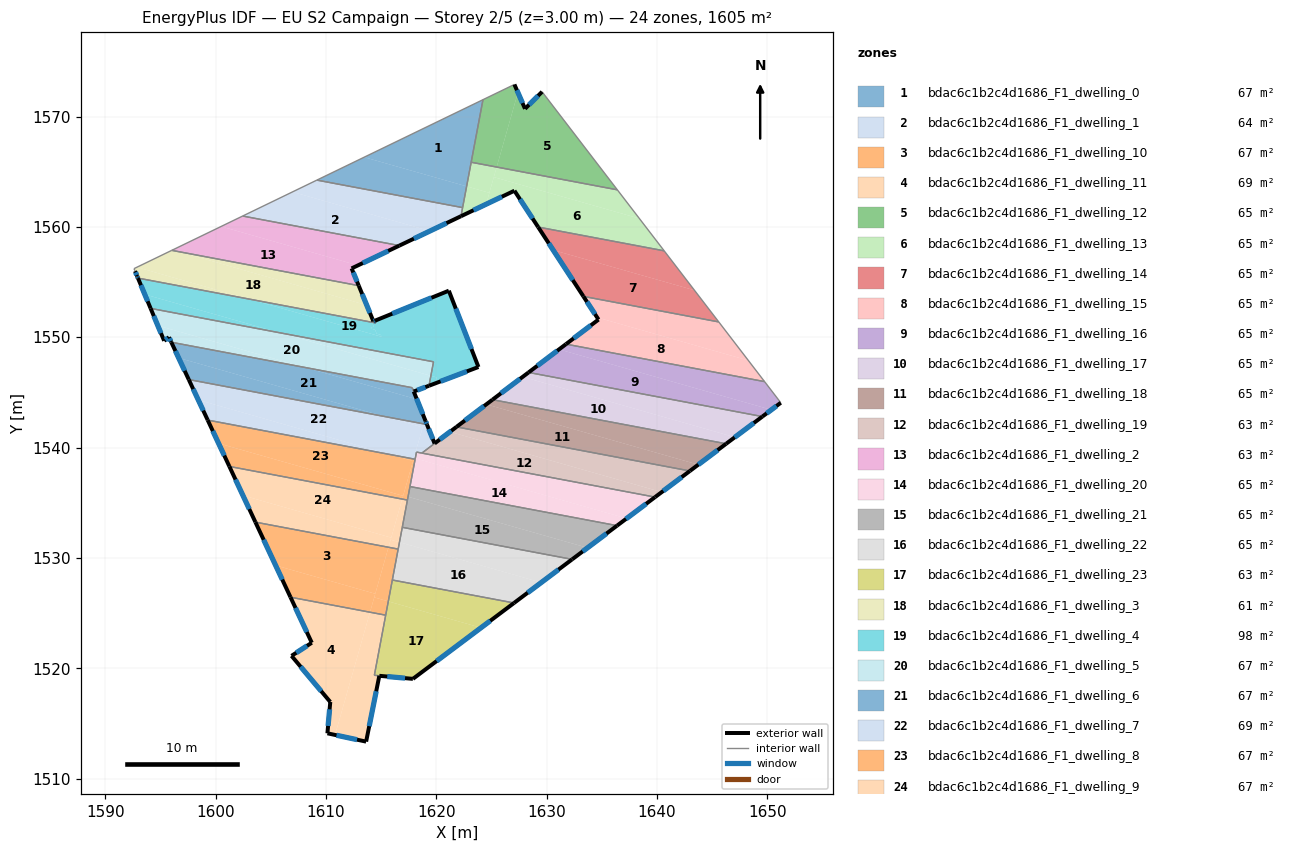
=== STOREY PLAN SPEC (per zone: floor XY polygon, exterior-wall plan segments, windows/doors) ===
zone 1: bdac6c1b2c4d1686_F1_dwelling_0  (66.9 m²)
  floor: (1624.23, 1571.53) (1622.75, 1563.67) (1613.47, 1566.32)
  floor: (1622.75, 1563.67) (1622.39, 1561.75) (1609.18, 1564.24) (1613.47, 1566.32)
  interior walls: 4
zone 2: bdac6c1b2c4d1686_F1_dwelling_1  (64.0 m²)
  floor: (1619.42, 1559.62) (1616.66, 1558.30) (1602.45, 1560.98) (1606.97, 1563.17)
  floor: (1622.39, 1561.75) (1622.24, 1560.97) (1619.42, 1559.62) (1606.97, 1563.17) (1609.18, 1564.24)
  exterior wall: (1616.66, 1558.30) – (1622.24, 1560.97)  [6.2 m]
    window: (1617.97, 1558.93) – (1620.93, 1560.34)  [5.2 m²]
  interior walls: 4
zone 3: bdac6c1b2c4d1686_F1_dwelling_10  (66.9 m²)
  floor: (1615.67, 1530.96) (1614.47, 1526.75) (1605.44, 1529.32) (1603.61, 1533.24)
  floor: (1614.47, 1526.75) (1613.99, 1525.08) (1606.79, 1526.44) (1605.44, 1529.32)
  floor: (1615.65, 1526.06) (1615.42, 1524.81) (1613.99, 1525.08) (1614.38, 1526.42)
  floor: (1616.55, 1530.80) (1615.65, 1526.06) (1614.38, 1526.42) (1615.67, 1530.96)
  exterior wall: (1603.61, 1533.24) – (1606.79, 1526.44)  [7.5 m]
    window: (1604.35, 1531.64) – (1606.04, 1528.03)  [6.3 m²]
  interior walls: 4
zone 4: bdac6c1b2c4d1686_F1_dwelling_11  (69.4 m²)
  floor: (1613.99, 1525.08) (1610.83, 1513.95) (1610.13, 1514.10) (1610.39, 1516.94) (1606.88, 1521.12) (1608.72, 1522.31) (1606.79, 1526.44)
  floor: (1615.42, 1524.81) (1614.39, 1519.36) (1614.84, 1519.31) (1613.64, 1513.35) (1610.83, 1513.95) (1613.99, 1525.08)
  exterior wall: (1606.88, 1521.12) – (1610.39, 1516.94)  [5.5 m]
    window: (1607.70, 1520.14) – (1609.57, 1517.92)  [4.6 m²]
  exterior wall: (1608.72, 1522.31) – (1606.88, 1521.12)  [2.2 m]
    window: (1608.29, 1522.03) – (1607.31, 1521.40)  [1.8 m²]
  exterior wall: (1606.79, 1526.44) – (1608.72, 1522.31)  [4.6 m]
    window: (1607.24, 1525.47) – (1608.27, 1523.28)  [3.8 m²]
  exterior wall: (1613.64, 1513.35) – (1614.84, 1519.31)  [6.1 m]
    window: (1613.92, 1514.75) – (1614.56, 1517.91)  [5.1 m²]
  exterior wall: (1610.13, 1514.10) – (1613.64, 1513.35)  [3.6 m]
    window: (1610.96, 1513.93) – (1612.82, 1513.53)  [3.0 m²]
  exterior wall: (1610.39, 1516.94) – (1610.13, 1514.10)  [2.9 m]
    window: (1610.33, 1516.28) – (1610.19, 1514.77)  [2.4 m²]
  interior walls: 3
zone 5: bdac6c1b2c4d1686_F1_dwelling_12  (65.4 m²)
  floor: (1629.59, 1572.24) (1636.41, 1563.36) (1625.48, 1565.42) (1627.40, 1572.18) (1628.04, 1570.70)
  floor: (1627.08, 1572.91) (1627.40, 1572.18) (1625.48, 1565.42) (1623.16, 1565.86) (1624.23, 1571.53)
  exterior wall: (1629.59, 1572.24) – (1628.04, 1570.70)  [2.2 m]
    window: (1629.23, 1571.88) – (1628.41, 1571.06)  [1.8 m²]
  exterior wall: (1628.04, 1570.70) – (1627.08, 1572.91)  [2.4 m]
    window: (1627.82, 1571.22) – (1627.31, 1572.39)  [2.0 m²]
  interior walls: 4
zone 6: bdac6c1b2c4d1686_F1_dwelling_13  (65.4 m²)
  floor: (1638.41, 1560.75) (1640.65, 1557.83) (1629.23, 1559.98) (1627.08, 1563.28) (1624.52, 1562.05) (1625.22, 1564.51)
  floor: (1636.41, 1563.36) (1638.41, 1560.75) (1625.22, 1564.51) (1625.48, 1565.42)
  floor: (1625.48, 1565.42) (1624.81, 1563.09) (1622.75, 1563.67) (1623.16, 1565.86)
  floor: (1624.81, 1563.09) (1624.52, 1562.05) (1622.24, 1560.97) (1622.75, 1563.67)
  exterior wall: (1627.08, 1563.28) – (1629.23, 1559.99)  [3.9 m]
    window: (1627.59, 1562.50) – (1628.73, 1560.76)  [3.3 m²]
  exterior wall: (1622.24, 1560.97) – (1627.08, 1563.28)  [5.4 m]
    window: (1623.38, 1561.51) – (1625.95, 1562.73)  [4.5 m²]
  interior walls: 5
zone 7: bdac6c1b2c4d1686_F1_dwelling_14  (65.3 m²)
  floor: (1643.40, 1554.25) (1645.60, 1551.39) (1633.33, 1553.70) (1630.59, 1557.90)
  floor: (1640.65, 1557.83) (1643.40, 1554.25) (1630.59, 1557.90) (1629.23, 1559.98)
  exterior wall: (1629.23, 1559.99) – (1633.33, 1553.70)  [7.5 m]
    window: (1630.20, 1558.51) – (1632.37, 1555.18)  [6.3 m²]
  interior walls: 3
zone 8: bdac6c1b2c4d1686_F1_dwelling_15  (65.4 m²)
  floor: (1648.28, 1547.89) (1649.75, 1545.98) (1631.76, 1549.37) (1634.71, 1551.60) (1634.58, 1551.79)
  floor: (1645.60, 1551.39) (1648.28, 1547.89) (1634.58, 1551.79) (1633.33, 1553.70)
  exterior wall: (1634.71, 1551.60) – (1631.76, 1549.37)  [3.7 m]
    window: (1634.01, 1551.08) – (1632.45, 1549.90)  [3.1 m²]
  exterior wall: (1633.33, 1553.70) – (1634.71, 1551.60)  [2.5 m]
    window: (1633.66, 1553.21) – (1634.38, 1552.09)  [2.1 m²]
  interior walls: 3
zone 9: bdac6c1b2c4d1686_F1_dwelling_16  (65.3 m²)
  floor: (1650.37, 1543.42) (1649.55, 1542.81) (1628.36, 1546.81) (1631.13, 1548.90)
  floor: (1649.75, 1545.98) (1651.22, 1544.06) (1650.37, 1543.42) (1631.13, 1548.90) (1631.76, 1549.37)
  exterior wall: (1649.55, 1542.81) – (1651.22, 1544.06)  [2.1 m]
    window: (1649.95, 1543.10) – (1650.83, 1543.77)  [1.8 m²]
  exterior wall: (1631.76, 1549.37) – (1628.36, 1546.81)  [4.3 m]
    window: (1630.96, 1548.77) – (1629.16, 1547.41)  [3.6 m²]
  interior walls: 3
zone 10: bdac6c1b2c4d1686_F1_dwelling_17  (65.4 m²)
  floor: (1647.06, 1540.94) (1646.27, 1540.34) (1625.10, 1544.34) (1627.83, 1546.41)
  floor: (1649.55, 1542.81) (1647.06, 1540.94) (1627.83, 1546.41) (1628.36, 1546.81)
  exterior wall: (1646.27, 1540.34) – (1649.55, 1542.81)  [4.1 m]
    window: (1647.04, 1540.92) – (1648.78, 1542.23)  [3.5 m²]
  exterior wall: (1628.36, 1546.81) – (1625.09, 1544.34)  [4.1 m]
    window: (1627.59, 1546.23) – (1625.86, 1544.92)  [3.5 m²]
  interior walls: 2
zone 11: bdac6c1b2c4d1686_F1_dwelling_18  (65.3 m²)
  floor: (1643.75, 1538.45) (1642.99, 1537.88) (1621.83, 1541.87) (1624.54, 1543.92)
  floor: (1646.27, 1540.34) (1643.75, 1538.45) (1624.54, 1543.92) (1625.10, 1544.34)
  exterior wall: (1642.99, 1537.88) – (1646.27, 1540.34)  [4.1 m]
    window: (1643.76, 1538.46) – (1645.50, 1539.77)  [3.5 m²]
  exterior wall: (1625.09, 1544.34) – (1621.83, 1541.87)  [4.1 m]
    window: (1624.33, 1543.76) – (1622.60, 1542.45)  [3.5 m²]
  interior walls: 2
zone 12: bdac6c1b2c4d1686_F1_dwelling_19  (62.7 m²)
  floor: (1640.43, 1535.96) (1639.83, 1535.51) (1618.70, 1539.50) (1619.85, 1540.38) (1621.24, 1541.43)
  floor: (1642.99, 1537.88) (1640.43, 1535.96) (1621.24, 1541.43) (1621.83, 1541.87)
  exterior wall: (1639.83, 1535.51) – (1642.99, 1537.88)  [3.9 m]
    window: (1640.57, 1536.07) – (1642.24, 1537.32)  [3.3 m²]
  exterior wall: (1621.83, 1541.87) – (1619.85, 1540.38)  [2.5 m]
    window: (1621.36, 1541.52) – (1620.31, 1540.73)  [2.1 m²]
  interior walls: 3
zone 13: bdac6c1b2c4d1686_F1_dwelling_2  (63.3 m²)
  floor: (1612.90, 1556.51) (1612.33, 1556.24) (1612.97, 1554.68) (1596.65, 1557.76) (1596.11, 1557.91) (1600.50, 1560.04)
  floor: (1616.66, 1558.30) (1612.90, 1556.51) (1600.50, 1560.04) (1602.45, 1560.98)
  floor: (1596.65, 1557.76) (1596.03, 1557.87) (1596.11, 1557.91)
  exterior wall: (1612.33, 1556.24) – (1616.66, 1558.30)  [4.8 m]
    window: (1613.34, 1556.72) – (1615.64, 1557.82)  [4.0 m²]
  exterior wall: (1612.97, 1554.67) – (1612.33, 1556.24)  [1.7 m]
    window: (1612.82, 1555.04) – (1612.48, 1555.87)  [1.4 m²]
  interior walls: 3
zone 14: bdac6c1b2c4d1686_F1_dwelling_20  (65.4 m²)
  floor: (1637.25, 1533.57) (1636.38, 1532.92) (1617.62, 1536.47) (1618.10, 1539.02)
  floor: (1639.83, 1535.51) (1637.25, 1533.57) (1618.10, 1539.02) (1618.21, 1539.59)
  exterior wall: (1636.39, 1532.92) – (1639.83, 1535.51)  [4.3 m]
    window: (1637.19, 1533.53) – (1639.02, 1534.90)  [3.6 m²]
  interior walls: 5
zone 15: bdac6c1b2c4d1686_F1_dwelling_21  (65.3 m²)
  floor: (1633.71, 1530.92) (1632.31, 1529.87) (1616.92, 1532.77) (1617.44, 1535.54)
  floor: (1636.38, 1532.92) (1633.71, 1530.92) (1617.44, 1535.54) (1617.62, 1536.47)
  exterior wall: (1632.31, 1529.87) – (1636.39, 1532.92)  [5.1 m]
    window: (1633.27, 1530.59) – (1635.43, 1532.21)  [4.3 m²]
  interior walls: 4
zone 16: bdac6c1b2c4d1686_F1_dwelling_22  (65.4 m²)
  floor: (1629.51, 1527.77) (1627.05, 1525.92) (1616.02, 1528.00) (1616.66, 1531.42)
  floor: (1632.31, 1529.87) (1629.51, 1527.77) (1616.66, 1531.42) (1616.92, 1532.77)
  exterior wall: (1627.05, 1525.92) – (1632.31, 1529.87)  [6.6 m]
    window: (1628.28, 1526.84) – (1631.08, 1528.94)  [5.6 m²]
  interior walls: 4
zone 17: bdac6c1b2c4d1686_F1_dwelling_23  (62.8 m²)
  floor: (1624.05, 1523.67) (1617.88, 1519.04) (1614.84, 1519.31) (1614.39, 1519.36) (1615.65, 1526.06)
  floor: (1627.05, 1525.92) (1624.05, 1523.67) (1615.65, 1526.06) (1616.02, 1528.00)
  exterior wall: (1617.88, 1519.04) – (1627.05, 1525.92)  [11.5 m]
    window: (1620.03, 1520.65) – (1624.90, 1524.30)  [9.7 m²]
  exterior wall: (1614.84, 1519.31) – (1617.88, 1519.04)  [3.1 m]
    window: (1615.55, 1519.25) – (1617.17, 1519.10)  [2.6 m²]
  interior walls: 4
zone 18: bdac6c1b2c4d1686_F1_dwelling_3  (61.0 m²)
  floor: (1613.70, 1552.90) (1614.30, 1551.44) (1614.44, 1551.50) (1614.50, 1551.36) (1614.39, 1551.31) (1603.01, 1553.46) (1592.88, 1556.35) (1596.03, 1557.87) (1596.65, 1557.76)
  floor: (1612.97, 1554.68) (1613.70, 1552.90) (1596.65, 1557.76)
  floor: (1603.01, 1553.46) (1592.96, 1555.36) (1592.89, 1555.53) (1592.70, 1555.99) (1592.67, 1556.06) (1592.60, 1556.22) (1592.88, 1556.35)
  exterior wall: (1614.30, 1551.44) – (1612.97, 1554.67)  [3.5 m]
    window: (1613.99, 1552.20) – (1613.28, 1553.92)  [3.0 m²]
  exterior wall: (1614.44, 1551.50) – (1614.30, 1551.44)  [0.2 m]
    window: (1614.41, 1551.48) – (1614.33, 1551.45)  [0.1 m²]
  exterior wall: (1592.89, 1555.53) – (1592.96, 1555.36)  [0.2 m]
    window: (1592.91, 1555.49) – (1592.95, 1555.40)  [0.2 m²]
  exterior wall: (1592.70, 1555.99) – (1592.89, 1555.53)  [0.5 m]
    window: (1592.75, 1555.88) – (1592.85, 1555.63)  [0.4 m²]
  interior walls: 6
zone 19: bdac6c1b2c4d1686_F1_dwelling_4  (97.8 m²)
  floor: (1621.14, 1554.22) (1623.82, 1547.30) (1619.90, 1545.81) (1620.05, 1546.35) (1619.51, 1546.50) (1619.75, 1547.77) (1605.80, 1550.41) (1593.58, 1553.88) (1592.96, 1555.36) (1603.01, 1553.46) (1615.04, 1550.04) (1614.97, 1550.22) (1614.60, 1550.32) (1614.45, 1550.67) (1614.09, 1550.78) (1614.06, 1550.85) (1614.33, 1550.97) (1614.22, 1551.24) (1614.39, 1551.31) (1614.53, 1551.29) (1614.44, 1551.50)
  floor: (1614.39, 1551.31) (1614.22, 1551.24) (1614.33, 1550.97) (1614.06, 1550.85) (1614.09, 1550.78) (1614.45, 1550.67) (1614.60, 1550.32) (1614.97, 1550.22) (1615.04, 1550.04) (1603.01, 1553.46)
  floor: (1605.80, 1550.41) (1594.11, 1552.61) (1593.58, 1553.88)
  floor: (1620.05, 1546.35) (1619.90, 1545.81) (1619.34, 1545.60) (1619.51, 1546.50)
  exterior wall: (1623.82, 1547.30) – (1621.14, 1554.22)  [7.4 m]
    window: (1623.19, 1548.93) – (1621.77, 1552.59)  [6.3 m²]
  exterior wall: (1619.34, 1545.60) – (1623.82, 1547.30)  [4.8 m]
    window: (1620.39, 1546.00) – (1622.77, 1546.90)  [4.0 m²]
  exterior wall: (1592.96, 1555.36) – (1594.11, 1552.61)  [3.0 m]
    window: (1593.23, 1554.71) – (1593.84, 1553.26)  [2.5 m²]
  exterior wall: (1621.14, 1554.22) – (1614.44, 1551.50)  [7.2 m]
    window: (1619.57, 1553.58) – (1616.01, 1552.14)  [6.1 m²]
  interior walls: 4
zone 20: bdac6c1b2c4d1686_F1_dwelling_5  (67.0 m²)
  floor: (1619.75, 1547.77) (1619.51, 1546.50) (1605.80, 1550.41)
  floor: (1619.51, 1546.50) (1619.34, 1545.60) (1617.96, 1545.08) (1617.81, 1545.43) (1608.10, 1547.26) (1594.76, 1551.06) (1594.11, 1552.61) (1605.80, 1550.41)
  floor: (1608.10, 1547.26) (1595.99, 1549.55) (1595.77, 1550.00) (1595.34, 1549.68) (1594.76, 1551.06)
  exterior wall: (1595.77, 1550.00) – (1595.99, 1549.55)  [0.5 m]
    window: (1595.82, 1549.89) – (1595.94, 1549.65)  [0.4 m²]
  exterior wall: (1595.34, 1549.68) – (1595.77, 1550.00)  [0.5 m]
    window: (1595.44, 1549.75) – (1595.67, 1549.92)  [0.5 m²]
  exterior wall: (1594.11, 1552.61) – (1595.34, 1549.68)  [3.2 m]
    window: (1594.40, 1551.92) – (1595.05, 1550.37)  [2.7 m²]
  exterior wall: (1617.96, 1545.08) – (1619.34, 1545.60)  [1.5 m]
    window: (1618.28, 1545.20) – (1619.02, 1545.48)  [1.2 m²]
  interior walls: 4
zone 21: bdac6c1b2c4d1686_F1_dwelling_6  (66.9 m²)
  floor: (1618.24, 1544.37) (1619.16, 1542.09) (1615.32, 1542.81) (1596.65, 1548.13) (1595.99, 1549.55) (1608.10, 1547.26)
  floor: (1615.32, 1542.81) (1597.57, 1546.16) (1596.65, 1548.13)
  floor: (1617.81, 1545.43) (1618.24, 1544.37) (1608.10, 1547.26)
  exterior wall: (1619.16, 1542.09) – (1619.03, 1542.40)  [0.3 m]
    window: (1619.13, 1542.16) – (1619.06, 1542.33)  [0.3 m²]
  exterior wall: (1595.99, 1549.55) – (1597.57, 1546.16)  [3.7 m]
    window: (1596.36, 1548.75) – (1597.20, 1546.96)  [3.2 m²]
  exterior wall: (1619.03, 1542.40) – (1617.96, 1545.08)  [2.9 m]
    window: (1618.78, 1543.03) – (1618.21, 1544.45)  [2.4 m²]
  interior walls: 3
zone 22: bdac6c1b2c4d1686_F1_dwelling_7  (69.5 m²)
  floor: (1619.16, 1542.09) (1619.19, 1542.01) (1618.84, 1542.11) (1618.76, 1541.83) (1615.32, 1542.81)
  floor: (1618.76, 1541.83) (1618.68, 1541.54) (1617.95, 1538.97) (1615.85, 1539.36) (1598.43, 1544.32) (1597.57, 1546.16) (1615.32, 1542.81)
  floor: (1615.85, 1539.36) (1599.29, 1542.49) (1598.43, 1544.32)
  floor: (1619.19, 1542.01) (1619.84, 1540.37) (1618.70, 1539.50) (1618.21, 1539.59) (1618.10, 1539.02) (1617.97, 1539.06) (1618.69, 1541.60) (1618.76, 1541.83) (1618.84, 1542.11)
  floor: (1618.10, 1539.02) (1618.08, 1538.94) (1617.95, 1538.97) (1617.97, 1539.06)
  exterior wall: (1597.57, 1546.16) – (1599.28, 1542.49)  [4.1 m]
    window: (1597.97, 1545.30) – (1598.88, 1543.35)  [3.4 m²]
  exterior wall: (1619.85, 1540.37) – (1619.16, 1542.09)  [1.9 m]
    window: (1619.69, 1540.77) – (1619.32, 1541.69)  [1.6 m²]
  interior walls: 5
zone 23: bdac6c1b2c4d1686_F1_dwelling_8  (66.9 m²)
  floor: (1617.95, 1538.97) (1617.89, 1538.78) (1615.85, 1539.36)
  floor: (1617.89, 1538.78) (1616.99, 1535.62) (1600.27, 1540.38) (1599.28, 1542.49) (1615.85, 1539.36)
  floor: (1616.99, 1535.62) (1616.91, 1535.33) (1601.25, 1538.29) (1600.27, 1540.38)
  floor: (1618.08, 1538.94) (1617.39, 1535.24) (1616.91, 1535.33) (1617.95, 1538.97)
  exterior wall: (1599.28, 1542.49) – (1601.25, 1538.29)  [4.6 m]
    window: (1599.75, 1541.50) – (1600.79, 1539.27)  [3.9 m²]
  interior walls: 4
zone 24: bdac6c1b2c4d1686_F1_dwelling_9  (66.9 m²)
  floor: (1616.91, 1535.33) (1615.92, 1531.84) (1602.48, 1535.66) (1601.25, 1538.29)
  floor: (1615.92, 1531.84) (1615.67, 1530.96) (1603.61, 1533.24) (1602.48, 1535.66)
  floor: (1616.66, 1531.42) (1616.55, 1530.80) (1615.67, 1530.96) (1615.86, 1531.65)
  floor: (1617.39, 1535.24) (1616.66, 1531.42) (1615.86, 1531.65) (1616.91, 1535.33)
  exterior wall: (1601.25, 1538.29) – (1603.61, 1533.24)  [5.6 m]
    window: (1601.80, 1537.10) – (1603.05, 1534.43)  [4.7 m²]
  interior walls: 4

=== DERIVED (storey summary) ===
Building: EU S2 Campaign
Storey: 2 of 5  (floor level z = 3.00 m)
Storey gross floor area: 1605.4 m²
Zones on this storey: 24
  - bdac6c1b2c4d1686_F1_dwelling_0: floor 66.9 m²
  - bdac6c1b2c4d1686_F1_dwelling_1: floor 64.0 m²; exterior wall 6.2 m (18.6 m²); 1 window(s) 5.2 m²; WWR 28.1%
  - bdac6c1b2c4d1686_F1_dwelling_10: floor 66.9 m²; exterior wall 7.5 m (22.5 m²); 1 window(s) 6.3 m²; WWR 28.1%
  - bdac6c1b2c4d1686_F1_dwelling_11: floor 69.4 m²; exterior wall 24.7 m (74.2 m²); 6 window(s) 20.9 m²; WWR 28.1%
  - bdac6c1b2c4d1686_F1_dwelling_12: floor 65.4 m²; exterior wall 4.6 m (13.8 m²); 2 window(s) 3.9 m²; WWR 28.1%
  - bdac6c1b2c4d1686_F1_dwelling_13: floor 65.4 m²; exterior wall 9.3 m (27.9 m²); 2 window(s) 7.8 m²; WWR 28.1%
  - bdac6c1b2c4d1686_F1_dwelling_14: floor 65.3 m²; exterior wall 7.5 m (22.5 m²); 1 window(s) 6.3 m²; WWR 28.1%
  - bdac6c1b2c4d1686_F1_dwelling_15: floor 65.4 m²; exterior wall 6.2 m (18.6 m²); 2 window(s) 5.2 m²; WWR 28.1%
  - bdac6c1b2c4d1686_F1_dwelling_16: floor 65.3 m²; exterior wall 6.3 m (19.0 m²); 2 window(s) 5.4 m²; WWR 28.1%
  - bdac6c1b2c4d1686_F1_dwelling_17: floor 65.4 m²; exterior wall 8.2 m (24.6 m²); 2 window(s) 6.9 m²; WWR 28.1%
  - bdac6c1b2c4d1686_F1_dwelling_18: floor 65.3 m²; exterior wall 8.2 m (24.6 m²); 2 window(s) 6.9 m²; WWR 28.1%
  - bdac6c1b2c4d1686_F1_dwelling_19: floor 62.7 m²; exterior wall 6.4 m (19.3 m²); 2 window(s) 5.4 m²; WWR 28.1%
  - bdac6c1b2c4d1686_F1_dwelling_2: floor 63.3 m²; exterior wall 6.5 m (19.5 m²); 2 window(s) 5.5 m²; WWR 28.1%
  - bdac6c1b2c4d1686_F1_dwelling_20: floor 65.4 m²; exterior wall 4.3 m (12.9 m²); 1 window(s) 3.6 m²; WWR 28.1%
  - bdac6c1b2c4d1686_F1_dwelling_21: floor 65.3 m²; exterior wall 5.1 m (15.3 m²); 1 window(s) 4.3 m²; WWR 28.1%
  - bdac6c1b2c4d1686_F1_dwelling_22: floor 65.4 m²; exterior wall 6.6 m (19.8 m²); 1 window(s) 5.6 m²; WWR 28.1%
  - bdac6c1b2c4d1686_F1_dwelling_23: floor 62.8 m²; exterior wall 14.5 m (43.5 m²); 2 window(s) 12.2 m²; WWR 28.1%
  - bdac6c1b2c4d1686_F1_dwelling_3: floor 61.0 m²; exterior wall 4.3 m (13.0 m²); 4 window(s) 3.7 m²; WWR 28.1%
  - bdac6c1b2c4d1686_F1_dwelling_4: floor 97.8 m²; exterior wall 22.4 m (67.3 m²); 4 window(s) 18.9 m²; WWR 28.1%
  - bdac6c1b2c4d1686_F1_dwelling_5: floor 67.0 m²; exterior wall 5.7 m (17.1 m²); 4 window(s) 4.8 m²; WWR 28.1%
  - bdac6c1b2c4d1686_F1_dwelling_6: floor 66.9 m²; exterior wall 7.0 m (20.9 m²); 3 window(s) 5.9 m²; WWR 28.1%
  - bdac6c1b2c4d1686_F1_dwelling_7: floor 69.5 m²; exterior wall 5.9 m (17.7 m²); 2 window(s) 5.0 m²; WWR 28.1%
  - bdac6c1b2c4d1686_F1_dwelling_8: floor 66.9 m²; exterior wall 4.6 m (13.9 m²); 1 window(s) 3.9 m²; WWR 28.1%
  - bdac6c1b2c4d1686_F1_dwelling_9: floor 66.9 m²; exterior wall 5.6 m (16.7 m²); 1 window(s) 4.7 m²; WWR 28.1%
Zone adjacency (shared interzone walls):
  - bdac6c1b2c4d1686_F1_dwelling_0 ↔ bdac6c1b2c4d1686_F1_dwelling_1
  - bdac6c1b2c4d1686_F1_dwelling_0 ↔ bdac6c1b2c4d1686_F1_dwelling_12
  - bdac6c1b2c4d1686_F1_dwelling_0 ↔ bdac6c1b2c4d1686_F1_dwelling_13
  - bdac6c1b2c4d1686_F1_dwelling_1 ↔ bdac6c1b2c4d1686_F1_dwelling_13
  - bdac6c1b2c4d1686_F1_dwelling_1 ↔ bdac6c1b2c4d1686_F1_dwelling_2
  - bdac6c1b2c4d1686_F1_dwelling_10 ↔ bdac6c1b2c4d1686_F1_dwelling_11
  - bdac6c1b2c4d1686_F1_dwelling_10 ↔ bdac6c1b2c4d1686_F1_dwelling_22
  - bdac6c1b2c4d1686_F1_dwelling_10 ↔ bdac6c1b2c4d1686_F1_dwelling_23
  - bdac6c1b2c4d1686_F1_dwelling_10 ↔ bdac6c1b2c4d1686_F1_dwelling_9
  - bdac6c1b2c4d1686_F1_dwelling_11 ↔ bdac6c1b2c4d1686_F1_dwelling_23
  - bdac6c1b2c4d1686_F1_dwelling_12 ↔ bdac6c1b2c4d1686_F1_dwelling_13
  - bdac6c1b2c4d1686_F1_dwelling_13 ↔ bdac6c1b2c4d1686_F1_dwelling_14
  - bdac6c1b2c4d1686_F1_dwelling_14 ↔ bdac6c1b2c4d1686_F1_dwelling_15
  - bdac6c1b2c4d1686_F1_dwelling_15 ↔ bdac6c1b2c4d1686_F1_dwelling_16
  - bdac6c1b2c4d1686_F1_dwelling_16 ↔ bdac6c1b2c4d1686_F1_dwelling_17
  - bdac6c1b2c4d1686_F1_dwelling_17 ↔ bdac6c1b2c4d1686_F1_dwelling_18
  - bdac6c1b2c4d1686_F1_dwelling_18 ↔ bdac6c1b2c4d1686_F1_dwelling_19
  - bdac6c1b2c4d1686_F1_dwelling_19 ↔ bdac6c1b2c4d1686_F1_dwelling_20
  - bdac6c1b2c4d1686_F1_dwelling_19 ↔ bdac6c1b2c4d1686_F1_dwelling_7
  - bdac6c1b2c4d1686_F1_dwelling_2 ↔ bdac6c1b2c4d1686_F1_dwelling_3
  - bdac6c1b2c4d1686_F1_dwelling_20 ↔ bdac6c1b2c4d1686_F1_dwelling_21
  - bdac6c1b2c4d1686_F1_dwelling_20 ↔ bdac6c1b2c4d1686_F1_dwelling_7
  - bdac6c1b2c4d1686_F1_dwelling_20 ↔ bdac6c1b2c4d1686_F1_dwelling_8
  - bdac6c1b2c4d1686_F1_dwelling_21 ↔ bdac6c1b2c4d1686_F1_dwelling_22
  - bdac6c1b2c4d1686_F1_dwelling_21 ↔ bdac6c1b2c4d1686_F1_dwelling_8
  - bdac6c1b2c4d1686_F1_dwelling_21 ↔ bdac6c1b2c4d1686_F1_dwelling_9
  - bdac6c1b2c4d1686_F1_dwelling_22 ↔ bdac6c1b2c4d1686_F1_dwelling_23
  - bdac6c1b2c4d1686_F1_dwelling_22 ↔ bdac6c1b2c4d1686_F1_dwelling_9
  - bdac6c1b2c4d1686_F1_dwelling_3 ↔ bdac6c1b2c4d1686_F1_dwelling_4
  - bdac6c1b2c4d1686_F1_dwelling_4 ↔ bdac6c1b2c4d1686_F1_dwelling_5
  - bdac6c1b2c4d1686_F1_dwelling_5 ↔ bdac6c1b2c4d1686_F1_dwelling_6
  - bdac6c1b2c4d1686_F1_dwelling_6 ↔ bdac6c1b2c4d1686_F1_dwelling_7
  - bdac6c1b2c4d1686_F1_dwelling_7 ↔ bdac6c1b2c4d1686_F1_dwelling_8
  - bdac6c1b2c4d1686_F1_dwelling_8 ↔ bdac6c1b2c4d1686_F1_dwelling_9